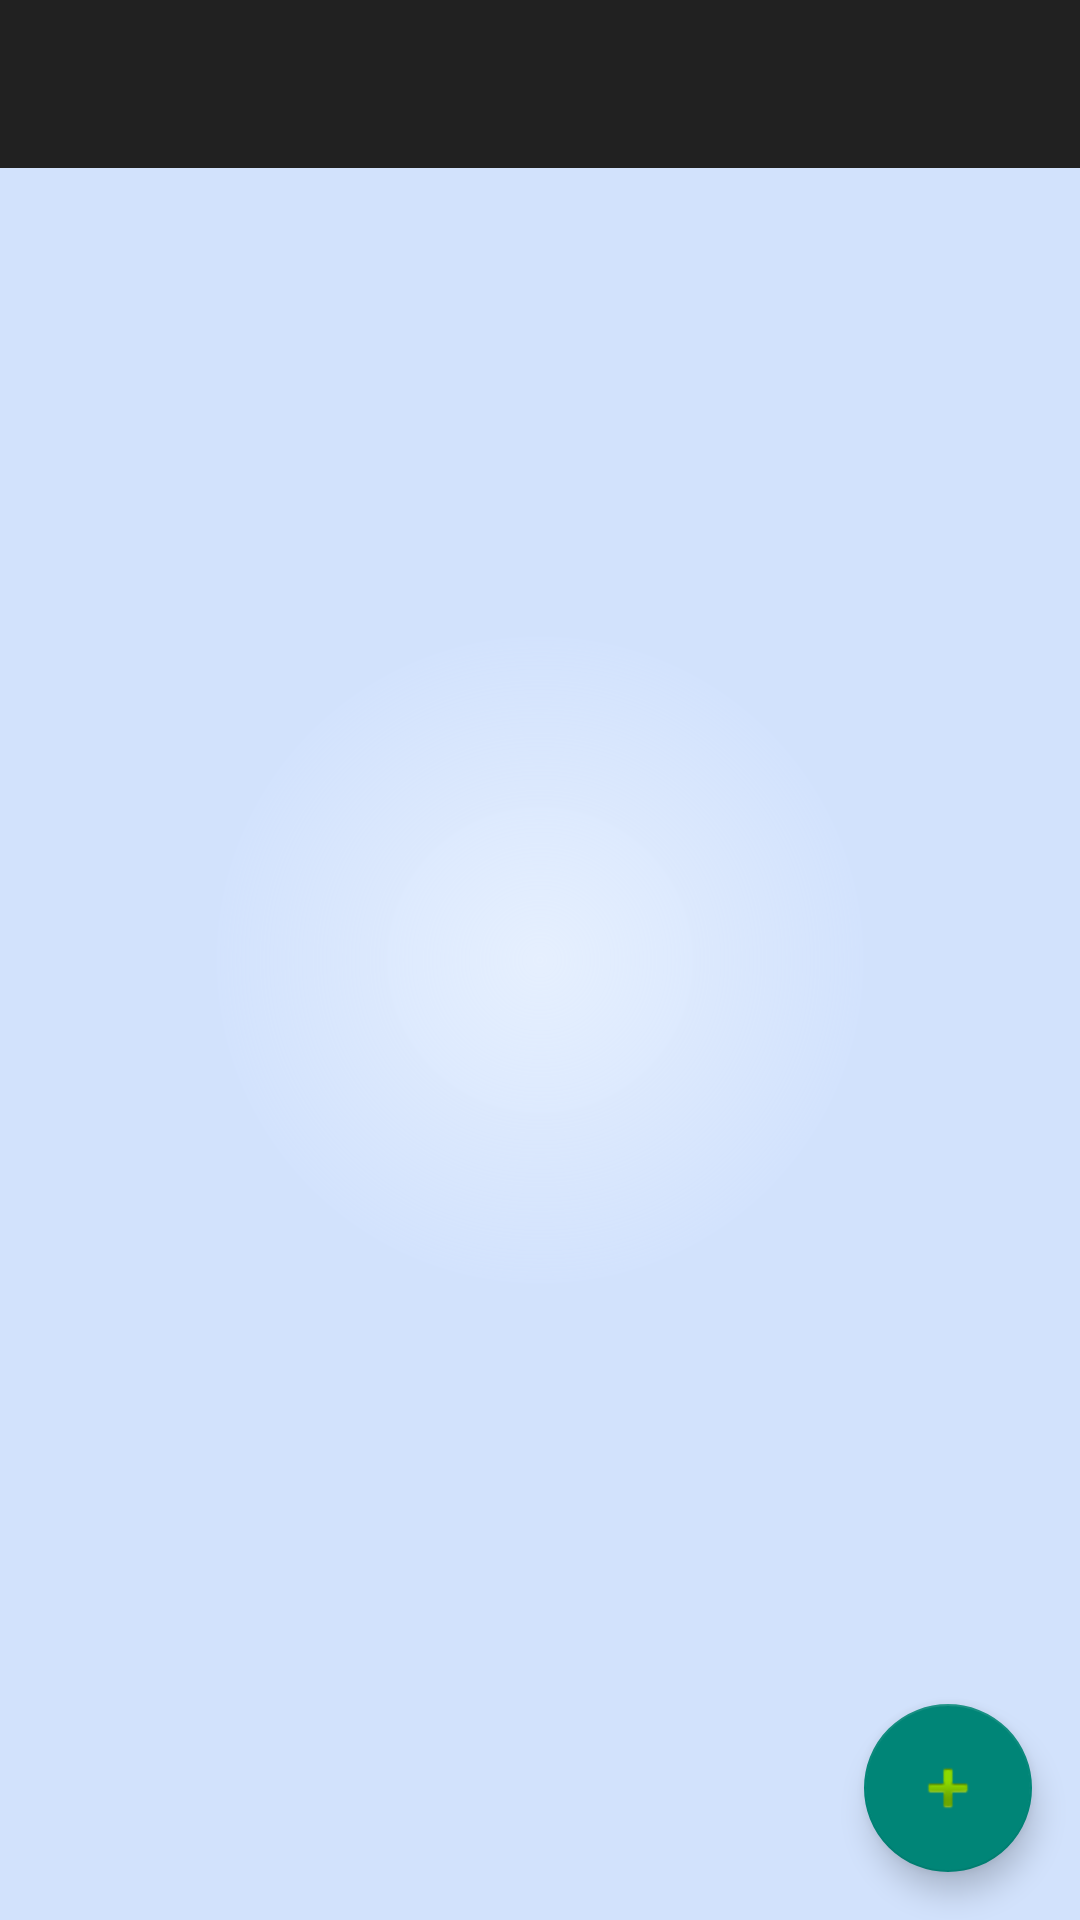

Write the Android layout XML for this screen, with the resource values it uses.
<!-- AndroidManifest.xml: activity theme AppTheme.NoActionBar -->
<!-- res/layout/activity_list.xml -->
<?xml version="1.0" encoding="utf-8"?>
<layout xmlns:android="http://schemas.android.com/apk/res/android"
    xmlns:app="http://schemas.android.com/apk/res-auto"
    xmlns:tools="http://schemas.android.com/tools">

    <androidx.constraintlayout.widget.ConstraintLayout
        android:id="@+id/coordinatorLayout"
        android:layout_width="match_parent"
        android:layout_height="match_parent"
        android:background="@drawable/background"
        tools:context=".list.ListActivity">

        <com.google.android.material.appbar.AppBarLayout
            android:layout_width="0dp"
            android:layout_height="wrap_content"
            android:theme="@style/AppTheme.AppBarOverlay"
            app:layout_constraintEnd_toEndOf="parent"
            app:layout_constraintTop_toTopOf="parent"
            tools:layout_conversion_absoluteHeight="56dp"
            tools:layout_conversion_absoluteWidth="411dp">

        </com.google.android.material.appbar.AppBarLayout>


        <androidx.appcompat.widget.Toolbar
            android:id="@+id/toolbar"
            android:layout_width="0dp"
            android:layout_height="wrap_content"
            android:background="?attr/colorPrimary"
            app:layout_constraintEnd_toEndOf="parent"
            app:layout_constraintStart_toStartOf="parent"
            app:layout_constraintTop_toTopOf="parent"
            app:popupTheme="@style/AppTheme.PopupOverlay"
            tools:layout_conversion_absoluteHeight="56dp"
            tools:layout_conversion_absoluteWidth="411dp" />

        <androidx.recyclerview.widget.RecyclerView
            android:id="@+id/recycler_view_words"
            android:layout_width="0dp"
            android:layout_height="0dp"
            android:layout_marginBottom="8dp"
            app:layout_anchorGravity="center"
            app:layout_constraintBottom_toBottomOf="parent"
            app:layout_constraintEnd_toEndOf="parent"
            app:layout_constraintStart_toStartOf="parent"
            app:layout_constraintTop_toBottomOf="@+id/toolbar"
            tools:layout_conversion_absoluteHeight="0dp"
            tools:layout_conversion_absoluteWidth="0dp" />

        <com.google.android.material.floatingactionbutton.FloatingActionButton
            android:id="@+id/fab"
            android:layout_width="wrap_content"
            android:layout_height="wrap_content"
            android:layout_marginEnd="16dp"
            android:layout_marginRight="16dp"
            android:layout_marginBottom="16dp"
            app:layout_constraintBottom_toBottomOf="parent"
            app:layout_constraintEnd_toEndOf="parent"
            app:srcCompat="@android:drawable/ic_input_add"
            tools:layout_conversion_absoluteHeight="56dp"
            tools:layout_conversion_absoluteWidth="56dp" />

    </androidx.constraintlayout.widget.ConstraintLayout>
</layout>
<!-- resources referenced by this layout -->
<resources>
  <!-- drawable background (drawable) -->
  <?xml version="1.0" encoding="utf-8"?>
  <shape xmlns:android="http://schemas.android.com/apk/res/android"
      android:shape="rectangle">
      <gradient
          android:startColor="#cfe1edFF"
          android:endColor="#7faacaFF"
          android:gradientRadius="326"
          android:type="radial" />
  </shape>
  <style name="AppTheme.AppBarOverlay" parent="ThemeOverlay.AppCompat.Dark.ActionBar" />
  <style name="AppTheme.PopupOverlay" parent="ThemeOverlay.AppCompat.Light" />
  <style name="AppTheme.NoActionBar">
          <item name="windowActionBar">false</item>
          <item name="windowNoTitle">true</item>
      </style>
</resources>
